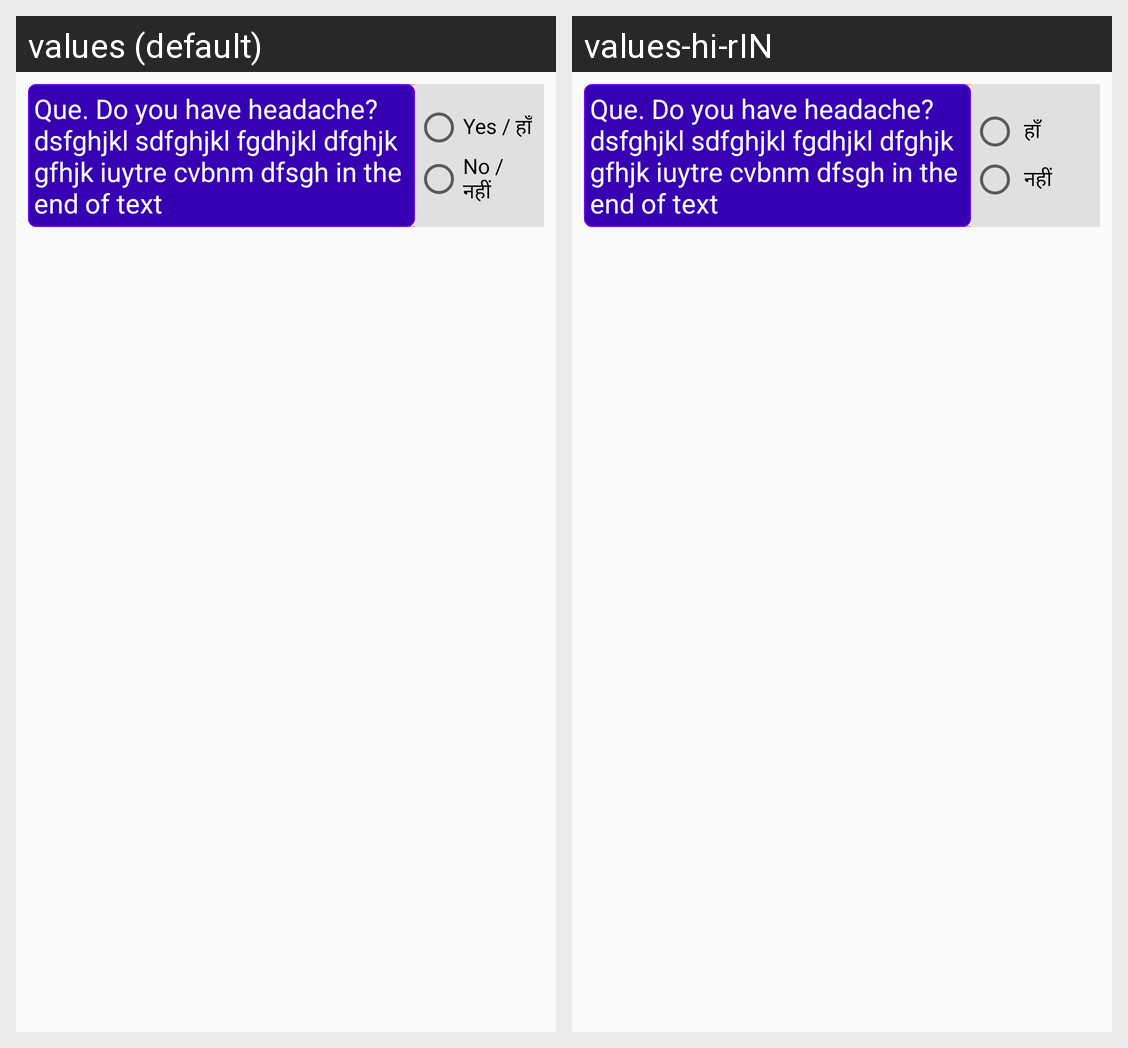

Locale-by-locale string values for the Android screen shown in this grid:
Android screen res/layout/activity_show_broad_headache_group_que.xml rendered under 2 locales, left to right: values (default), values-hi-rIN. Device: Nexus 5 (rendered at 1080×1920; each locale shown at half size, 540×960, under a caption strip naming it); theme AppTheme.
Strings drawn on this screen, with the default value and each locale's value (text and hints the layout hard-codes, and strings that could not be matched under every locale, appear in the picture but are not listed):

yes
  values: Yes / हाँ
  values-hi-rIN:  हाँ

no
  values: No / नहीं
  values-hi-rIN:  नहीं
